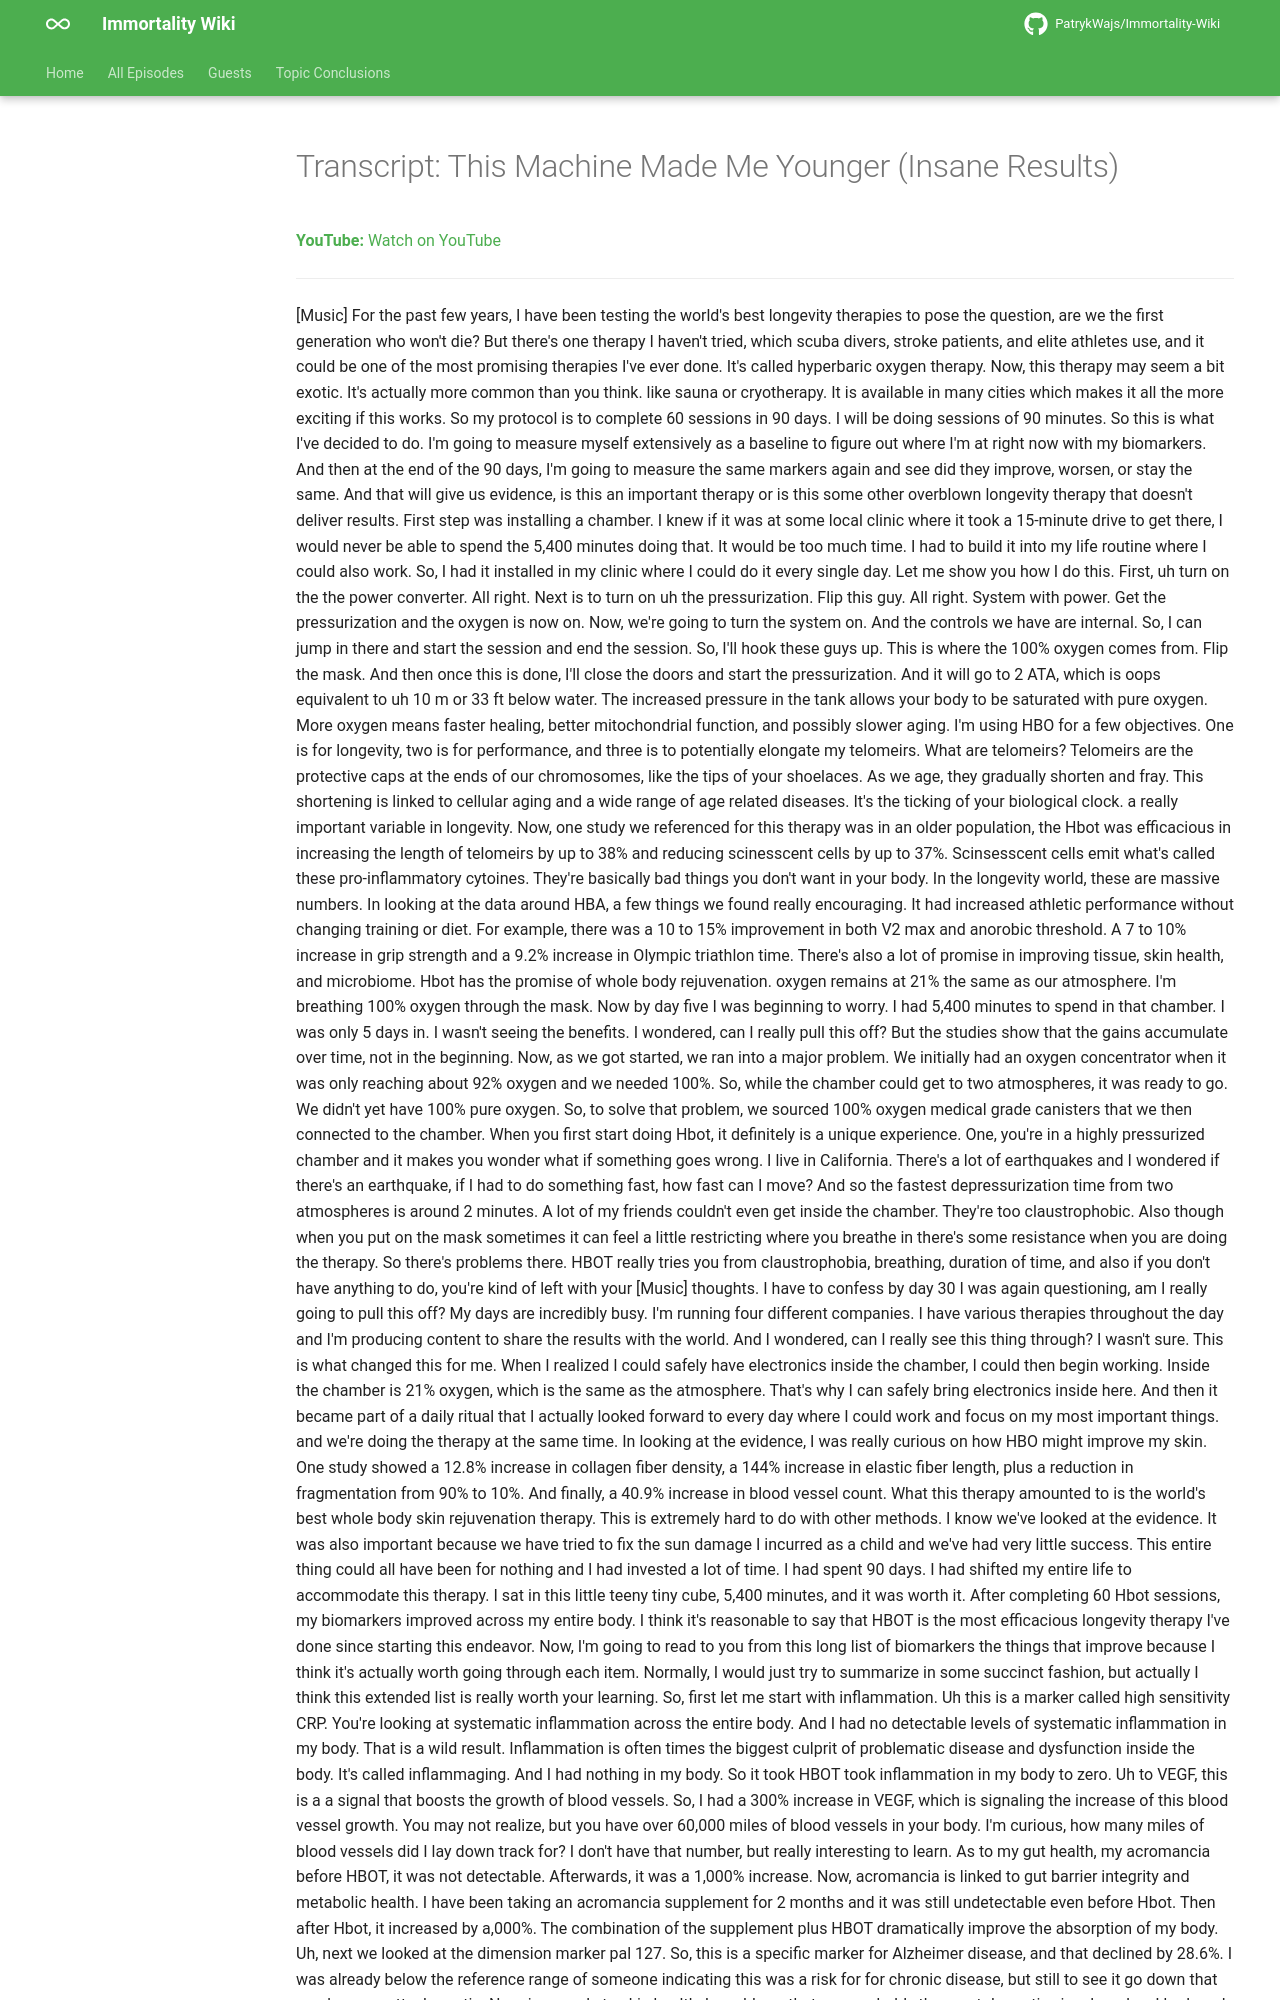

repository: PatrykWajs/Immortality-Wiki · page: Episodes/EP-101 - This Machine Made Me Younger (Insane Results)/transcript/index.html · generator: mkdocs

---
title: "Transcript: This Machine Made Me Younger (Insane Results)"
search:
  exclude: true
---

# Transcript: This Machine Made Me Younger (Insane Results)

**YouTube:** [Watch on YouTube](https://www.youtube.com/watch?v=pfSFnFWb8X4)

---
